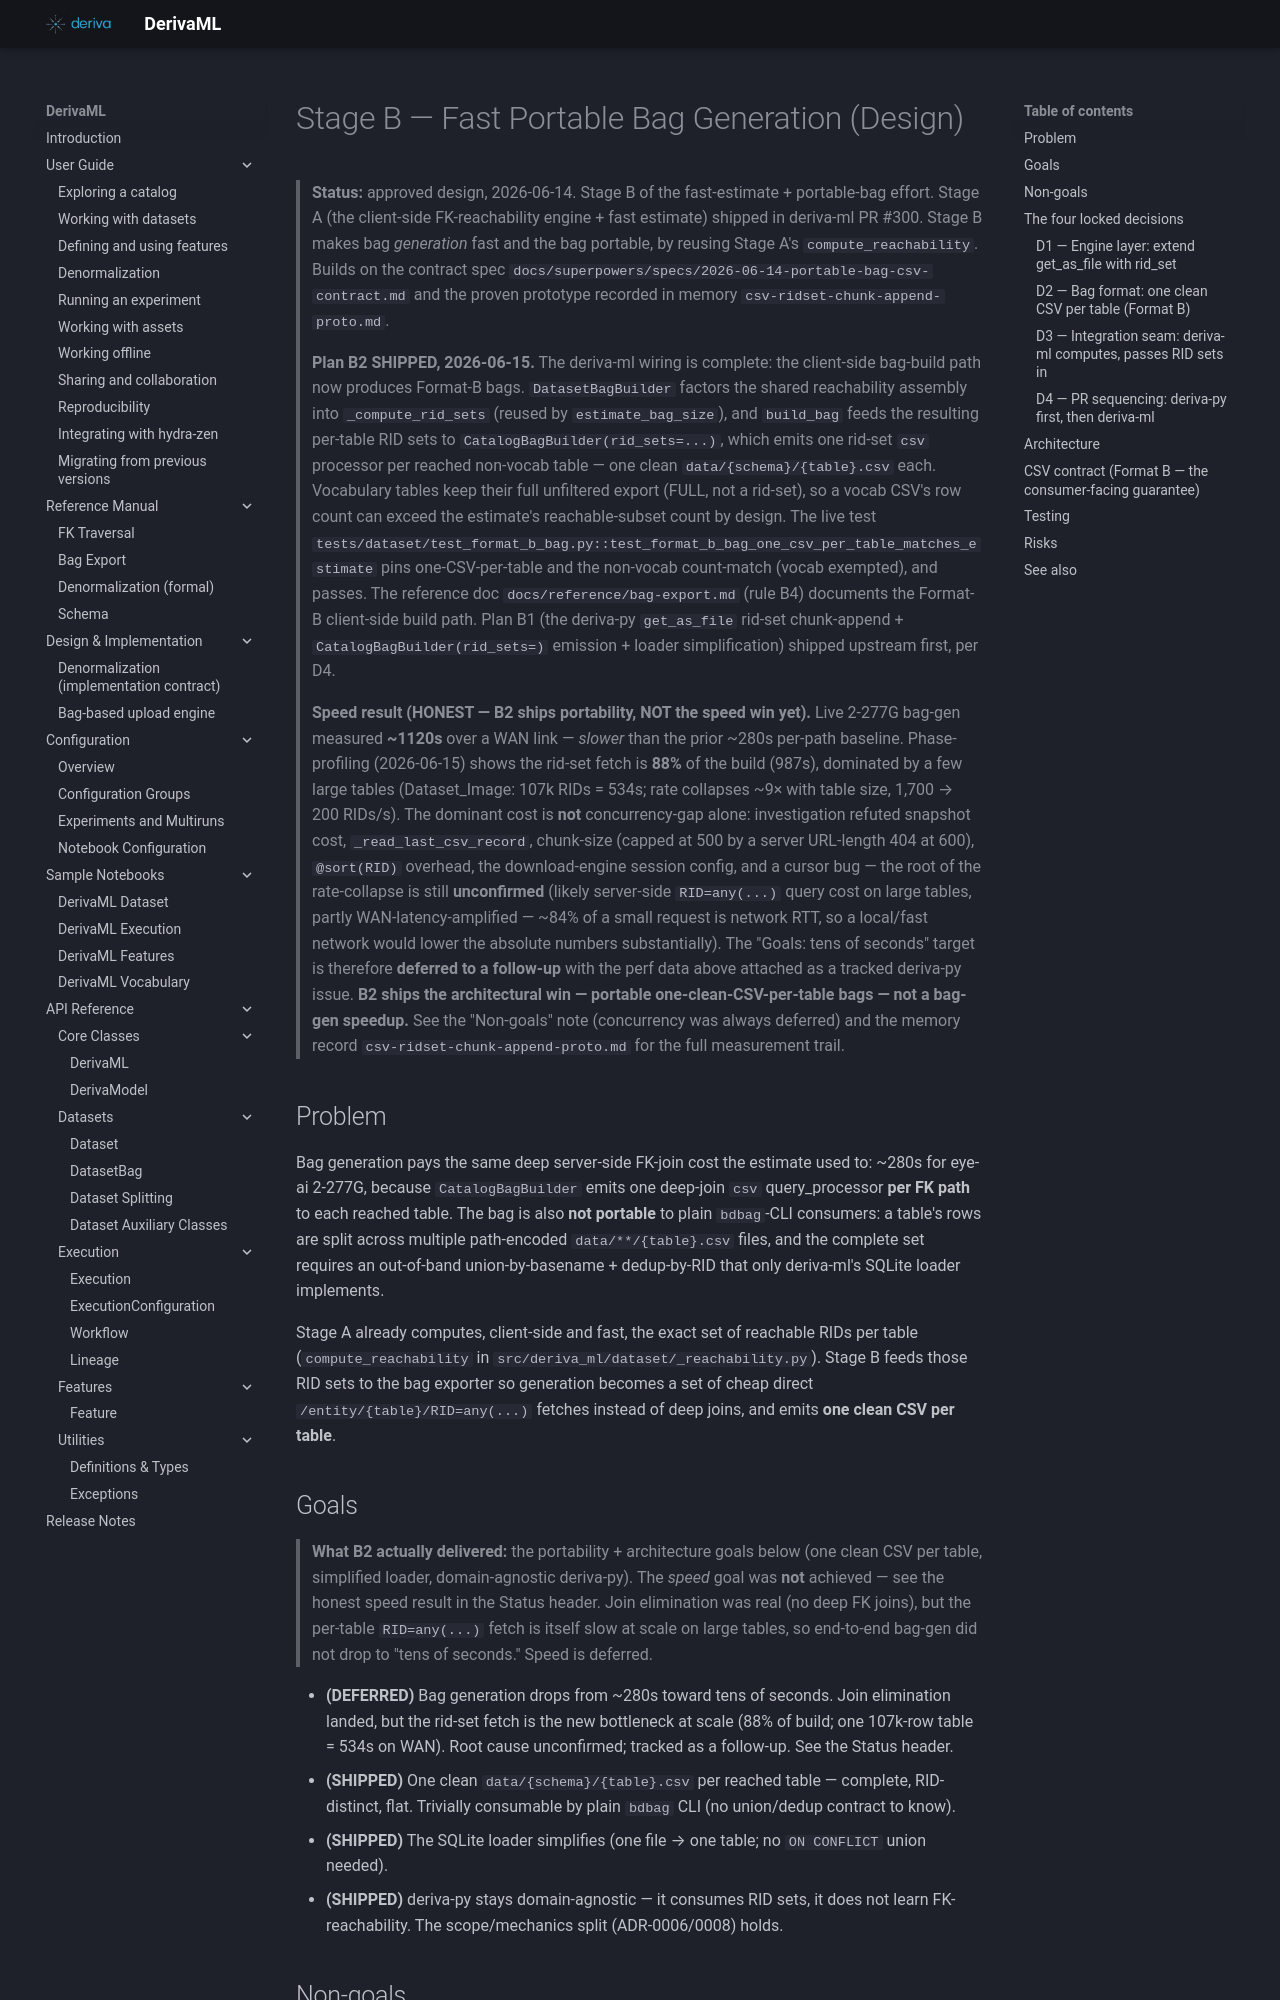

repository: informatics-isi-edu/deriva-ml · page: superpowers/specs/2026-06-14-stage-b-fast-portable-bag-design/index.html · generator: mkdocs

# Stage B — Fast Portable Bag Generation (Design)

> **Status:** approved design, 2026-06-14. Stage B of the fast-estimate +
> portable-bag effort. Stage A (the client-side FK-reachability engine +
> fast estimate) shipped in deriva-ml PR #300. Stage B makes bag
> *generation* fast and the bag portable, by reusing Stage A's
> `compute_reachability`. Builds on the contract spec
> `docs/superpowers/specs/2026-06-14-portable-bag-csv-contract.md` and the
> proven prototype recorded in memory `csv-ridset-chunk-append-proto.md`.
>
> **Plan B2 SHIPPED, 2026-06-15.** The deriva-ml wiring is complete: the
> client-side bag-build path now produces Format-B bags. `DatasetBagBuilder`
> factors the shared reachability assembly into `_compute_rid_sets` (reused
> by `estimate_bag_size`), and `build_bag` feeds the resulting per-table
> RID sets to `CatalogBagBuilder(rid_sets=...)`, which emits one rid-set
> `csv` processor per reached non-vocab table — one clean
> `data/{schema}/{table}.csv` each. Vocabulary tables keep their full
> unfiltered export (FULL, not a rid-set), so a vocab CSV's row count can
> exceed the estimate's reachable-subset count by design. The live test
> `tests/dataset/test_format_b_bag.py::test_format_b_bag_one_csv_per_table_matches_estimate`
> pins one-CSV-per-table and the non-vocab count-match (vocab exempted),
> and passes. The reference doc `docs/reference/bag-export.md` (rule B4)
> documents the Format-B client-side build path. Plan B1 (the deriva-py
> `get_as_file` rid-set chunk-append + `CatalogBagBuilder(rid_sets=)`
> emission + loader simplification) shipped upstream first, per D4.
>
> **Speed result (HONEST — B2 ships portability, NOT the speed win yet).**
> Live 2-277G bag-gen measured **~1120s** over a WAN link — *slower* than the
> prior ~280s per-path baseline. Phase-profiling (2026-06-15) shows the
> rid-set fetch is **88%** of the build (987s), dominated by a few large
> tables (Dataset_Image: 107k RIDs = 534s; rate collapses ~9× with table
> size, 1,700 → 200 RIDs/s). The dominant cost is **not** concurrency-gap
> alone: investigation refuted snapshot cost, `_read_last_csv_record`,
> chunk-size (capped at 500 by a server URL-length 404 at 600), `@sort(RID)`
> overhead, the download-engine session config, and a cursor bug — the
> root of the rate-collapse is still **unconfirmed** (likely server-side
> `RID=any(...)` query cost on large tables, partly WAN-latency-amplified —
> ~84% of a small request is network RTT, so a local/fast network would
> lower the absolute numbers substantially). The "Goals: tens of seconds"
> target is therefore **deferred to a follow-up** with the perf data above
> attached as a tracked deriva-py issue. **B2 ships the architectural win —
> portable one-clean-CSV-per-table bags — not a bag-gen speedup.** See the
> "Non-goals" note (concurrency was always deferred) and the memory record
> `csv-ridset-chunk-append-proto.md` for the full measurement trail.

## Problem

Bag generation pays the same deep server-side FK-join cost the estimate
used to: ~280s for eye-ai 2-277G, because `CatalogBagBuilder` emits one
deep-join `csv` query_processor **per FK path** to each reached table. The
bag is also **not portable** to plain `bdbag`-CLI consumers: a table's
rows are split across multiple path-encoded `data/**/{table}.csv` files,
and the complete set requires an out-of-band union-by-basename +
dedup-by-RID that only deriva-ml's SQLite loader implements.

Stage A already computes, client-side and fast, the exact set of
reachable RIDs per table (`compute_reachability` in
`src/deriva_ml/dataset/_reachability.py`). Stage B feeds those RID sets to
the bag exporter so generation becomes a set of cheap direct
`/entity/{table}/RID=any(...)` fetches instead of deep joins, and emits
**one clean CSV per table**.
